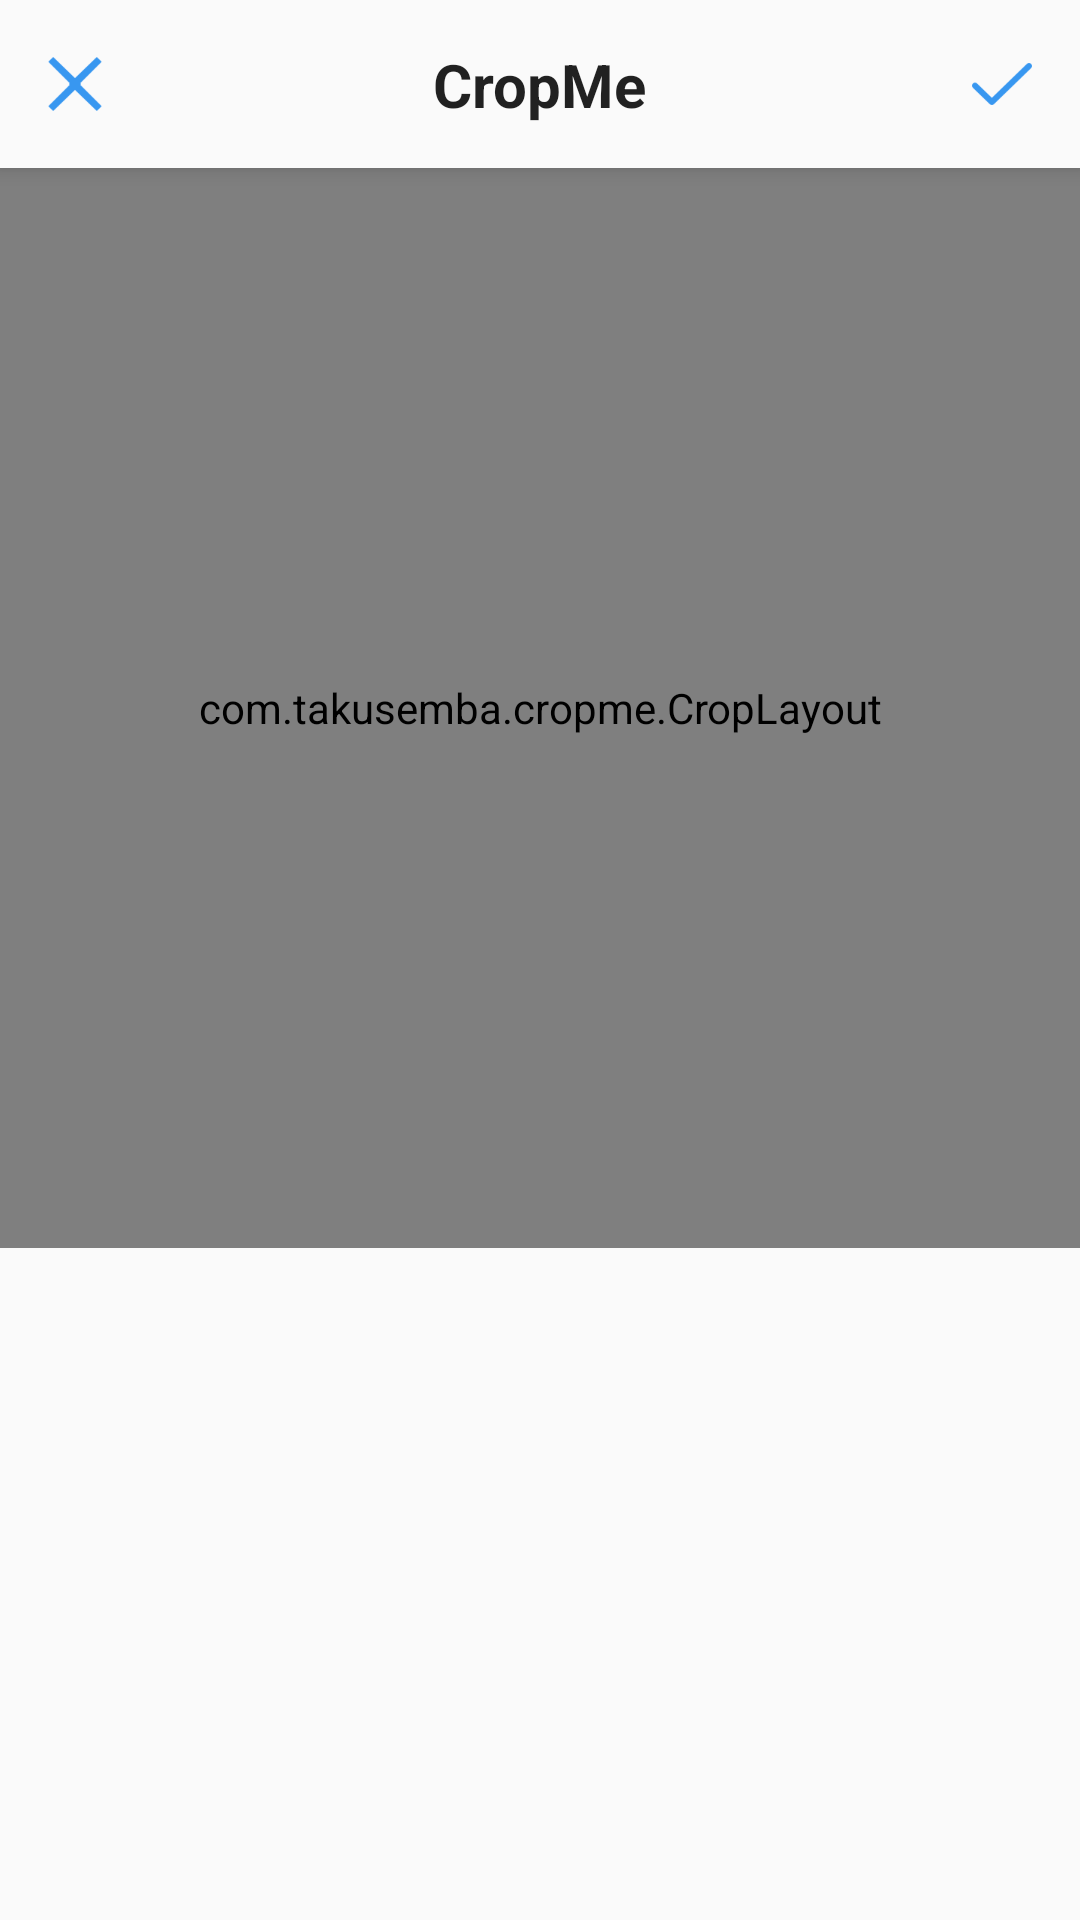

Produce the Android XML layout that renders to this screen, including the resource entries it uses.
<!-- AndroidManifest.xml: application theme AppTheme -->
<!-- res/layout/activity_crop_circle.xml -->
<?xml version="1.0" encoding="utf-8"?>
<androidx.constraintlayout.widget.ConstraintLayout xmlns:android="http://schemas.android.com/apk/res/android"
  xmlns:app="http://schemas.android.com/apk/res-auto"
  android:id="@+id/container"
  android:layout_width="match_parent"
  android:layout_height="match_parent"
  >

  <androidx.appcompat.widget.Toolbar
    android:id="@+id/toolbar"
    android:layout_width="match_parent"
    android:layout_height="56dp"
    android:background="@color/colorPrimary"
    android:elevation="4dp"
    app:contentInsetLeft="0dp"
    app:contentInsetStart="0dp"
    app:layout_constraintEnd_toEndOf="parent"
    app:layout_constraintStart_toStartOf="parent"
    app:layout_constraintTop_toTopOf="parent"
    >

    <androidx.constraintlayout.widget.ConstraintLayout
      android:layout_width="match_parent"
      android:layout_height="match_parent"
      >

      <ImageView
        android:id="@+id/cross"
        android:layout_width="wrap_content"
        android:layout_height="wrap_content"
        android:background="?selectableItemBackgroundBorderless"
        android:padding="16dp"
        android:src="@drawable/cross"
        app:layout_constraintBottom_toBottomOf="parent"
        app:layout_constraintStart_toStartOf="parent"
        app:layout_constraintTop_toTopOf="parent"
        />

      <TextView
        android:layout_width="wrap_content"
        android:layout_height="wrap_content"
        android:text="@string/app_name"
        android:textColor="@color/black_87"
        android:textSize="20sp"
        android:textStyle="bold"
        app:layout_constraintBottom_toBottomOf="parent"
        app:layout_constraintEnd_toEndOf="parent"
        app:layout_constraintStart_toStartOf="parent"
        app:layout_constraintTop_toTopOf="parent"
        />

      <ImageView
        android:id="@+id/crop"
        android:layout_width="wrap_content"
        android:layout_height="wrap_content"
        android:background="?selectableItemBackgroundBorderless"
        android:padding="16dp"
        android:src="@drawable/check"
        app:layout_constraintBottom_toBottomOf="parent"
        app:layout_constraintEnd_toEndOf="parent"
        app:layout_constraintTop_toTopOf="parent"
        />

    </androidx.constraintlayout.widget.ConstraintLayout>

  </androidx.appcompat.widget.Toolbar>

  <com.example.cropme.CropLayout
    android:id="@+id/crop_view"
    android:layout_width="match_parent"
    android:layout_height="0dp"
    app:cropme_background_alpha="80%"
    app:cropme_frame_height_percent="80%"
    app:cropme_frame_width_percent="80%"
    app:cropme_max_scale="3"
    app:cropme_overlay_shape="circle"
    app:cropme_with_border="true"
    app:layout_constraintDimensionRatio="h,1:1"
    app:layout_constraintEnd_toEndOf="parent"
    app:layout_constraintStart_toStartOf="parent"
    app:layout_constraintTop_toBottomOf="@id/toolbar"
    >

  </com.example.cropme.CropLayout>

  <androidx.recyclerview.widget.RecyclerView
    android:id="@+id/recycler_view"
    android:layout_width="match_parent"
    android:layout_height="0dp"
    android:footerDividersEnabled="false"
    android:headerDividersEnabled="false"
    android:overScrollMode="never"
    android:scrollbars="vertical"
    app:layout_constraintBottom_toBottomOf="parent"
    app:layout_constraintEnd_toEndOf="parent"
    app:layout_constraintStart_toStartOf="parent"
    app:layout_constraintTop_toBottomOf="@id/crop_view"
    />

  <ProgressBar
    android:id="@+id/progress"
    android:layout_width="80dp"
    android:layout_height="80dp"
    android:visibility="gone"
    app:layout_constraintBottom_toBottomOf="parent"
    app:layout_constraintEnd_toEndOf="parent"
    app:layout_constraintStart_toStartOf="parent"
    app:layout_constraintTop_toTopOf="parent"
    />

</androidx.constraintlayout.widget.ConstraintLayout>
<!-- resources referenced by this layout -->
<resources>
  <color name="black_87">#DE000000</color>
  <color name="colorPrimary">#FAFAFA</color>
  <!-- drawable check: png bitmap (drawable-xxxhdpi, 2046 bytes) -->
  <!-- drawable cross: png bitmap (drawable-xxxhdpi, 2203 bytes) -->
  <string name="app_name">CropMe</string>
  <style name="AppTheme" parent="Theme.AppCompat.Light.NoActionBar">
          <item name="colorPrimary">@color/colorPrimary</item>
          <item name="colorPrimaryDark">@color/colorPrimaryDark</item>
          <item name="colorAccent">@color/colorAccent</item>
      </style>
  <color name="colorPrimaryDark">@color/black_87</color>
  <color name="colorAccent">#3897F0</color>
</resources>
